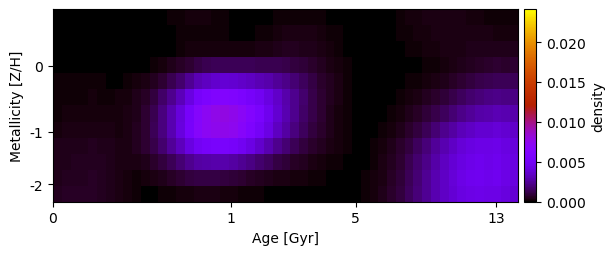

Source data for this figure (header and first rows):
3.373342161736145944e-20, 2.645590481062421228e-20, 2.748558763856356335e-20, 2.293604120321435240e-20, 1.537166768365237601e-20, 8.568393916462289684e-20, 1.087229007840108434e-19, 1.378116526643571138e-19, 1.579486099083721427e-19, 1.371658452152882071e-19, 7.571739634427559633e-06, 3.031852963748254298e-05, 6.236064698822247016e-05, 1.136097175288414401e-04, 1.823542329592661856e-04, 2.173072671593208685e-04, 2.434296594782120601e-04, 2.356229056018326745e-04, 1.815133043473039320e-04, 1.390552770679581653e-04, 8.746052329981006640e-05, 3.060545345175997586e-05, 2.127274072588902109e-05, 4.765908352867826282e-05
3.566223532176396678e-20, 2.703195664925297345e-20, 2.512549862237385191e-20, 2.065071916439829026e-20, 1.372105556257733023e-20, 7.025307967562528702e-20, 8.809037273481499627e-20, 1.180732706923512544e-19, 1.699325595484256925e-19, 1.255802565072039664e-19, 5.654620401790613597e-06, 2.264205909311384988e-05, 4.657130378930793041e-05, 8.513623110447727680e-05, 1.335416309715094848e-04, 1.570024463621757897e-04, 1.712345692041564724e-04, 1.656591781867307995e-04, 1.315619246962183148e-04, 1.022976927604865490e-04, 7.231456246801801582e-05, 4.979725067397308604e-05, 6.914336070832632496e-05, 1.210461280673050851e-04
5.088435608406367730e-20, 3.831284180148695885e-20, 3.628115634885559305e-20, 3.181555945063986888e-20, 2.732342289329450037e-20, 6.953590333091179120e-20, 8.080046479661508532e-20, 9.683363958500134001e-20, 1.226282410407362111e-19, 1.176757556388115761e-19, 5.414980212761111236e-06, 2.073072144298069989e-05, 4.392348228129224679e-05, 8.325019341917151185e-05, 1.411002213429897684e-04, 1.909045117684702534e-04, 2.283301371248188554e-04, 2.509151255184658390e-04, 2.448467217747788403e-04, 2.375650444828021461e-04, 2.361542994669499655e-04, 2.367069797593599530e-04, 2.586479742554332511e-04, 3.028392716635411146e-04
1.670457104897674601e-05, 1.730425701464084797e-05, 1.645577732755862128e-05, 1.487969196155414757e-05, 1.430954391525721608e-05, 1.163282124606252122e-05, 8.966814908825232580e-06, 5.275593512744214279e-06, 8.495458926049864507e-06, 2.794351785949605879e-05, 6.872571096012181936e-05, 1.400863972199111113e-04, 2.407096200452434227e-04, 3.851082364208906770e-04, 5.763801411322084936e-04, 8.071693030484724347e-04, 1.081503597068665928e-03, 1.251435190826121358e-03, 1.374618730083047163e-03, 1.415017495618430378e-03, 1.395780011103827604e-03, 1.361206259218617496e-03, 1.324624115439023081e-03, 1.297236010927209880e-03
1.087821724785633629e-04, 1.116448255346614676e-04, 1.134293208051714912e-04, 1.126907760259118454e-04, 1.074684175349432063e-04, 9.457557066082566348e-05, 8.831082132893563531e-05, 9.420389775330177164e-05, 1.263288476747315289e-04, 2.006990420568854645e-04, 3.273348306668887151e-04, 5.271785867214299039e-04, 8.387824098354430824e-04, 1.252967900537952164e-03, 1.734954608198405190e-03, 2.395278313911911039e-03, 3.082908788437973419e-03, 3.389794718343241021e-03, 3.641764217977371855e-03, 3.784697020573137439e-03, 3.745428048986748117e-03, 3.581433675063531302e-03, 3.365592870089683178e-03, 3.112682134954761204e-03
1.549496347589220298e-04, 1.683979995683317315e-04, 1.780180409342995177e-04, 1.820747342707818234e-04, 1.911301031830796424e-04, 1.707203208549987845e-04, 1.692386462325577766e-04, 1.897760223124105527e-04, 2.553436351388382766e-04, 4.006607023787632808e-04, 6.473284621358626383e-04, 1.033580335045800221e-03, 1.606336183809377750e-03, 2.339997334880699470e-03, 3.138114789185816964e-03, 4.213260804666644002e-03, 5.316090836309142476e-03, 5.802197331155025534e-03, 6.196648560887104903e-03, 6.363154675867992854e-03, 6.209917950963460449e-03, 5.830701811801477369e-03, 5.374536323792413091e-03, 4.827046665435768755e-03
1.812383307818345017e-04, 2.055072365798655707e-04, 2.230976414823050821e-04, 2.301032355802728482e-04, 2.578686485936476126e-04, 2.238611048312744698e-04, 2.117016484485266027e-04, 2.238507023089519540e-04, 2.912399821846411757e-04, 4.660386827746253570e-04, 7.808381334763355146e-04, 1.280573431448657311e-03, 2.023185190881592044e-03, 3.007318313550755816e-03, 4.006786090393829602e-03, 5.290110459826146555e-03, 6.570151819282493179e-03, 7.251912745247062093e-03, 7.732379128652033633e-03, 7.855205780075844718e-03, 7.558618494538676957e-03, 7.002620128365191939e-03, 6.376839459473373009e-03, 5.592319344684209236e-03
2.761580066650910401e-04, 3.074936151752694405e-04, 3.346370350501296702e-04, 3.408686916548518578e-04, 3.390966924661597106e-04, 3.146819081410031304e-04, 2.903245207419655606e-04, 2.817951910404335215e-04, 3.304976171164037855e-04, 5.022945666186243337e-04, 8.338276864259938290e-04, 1.360619674570077726e-03, 2.071936304551291654e-03, 3.009172167705474570e-03, 4.136809967639607302e-03, 5.452553501247214482e-03, 6.655999598492787564e-03, 7.240891125572187365e-03, 7.538417575767739423e-03, 7.635848024829701430e-03, 7.387901393851187444e-03, 6.765573264551421988e-03, 5.989151423060402532e-03, 5.172103663488546166e-03
3.901280321650521456e-04, 4.257243086647538501e-04, 4.711048610476155536e-04, 4.690682990578326451e-04, 4.914254186415256123e-04, 4.321248545156410655e-04, 3.783593588681534968e-04, 3.477674781356155384e-04, 3.666400325959645015e-04, 5.099115390208170664e-04, 7.609543191811250990e-04, 1.176717673377394077e-03, 1.749367140918038242e-03, 2.477222286301219122e-03, 3.295047957307965271e-03, 4.199563375856426618e-03, 4.991706896088667945e-03, 5.336435120539815592e-03, 5.482186995451211048e-03, 5.524209539741418637e-03, 5.307637134998174563e-03, 4.861819799861477262e-03, 4.285990228128209838e-03, 3.650967303593022437e-03
4.147957067652291614e-04, 4.526720392772726697e-04, 5.011426656399349836e-04, 5.126075410954657359e-04, 5.552477611715749125e-04, 4.803306061168100666e-04, 3.934373404313086390e-04, 3.256274736671394649e-04, 2.925376269182827435e-04, 3.249538249263519496e-04, 4.424997400695056303e-04, 6.795920525609675357e-04, 1.012842617432054178e-03, 1.414947737493767394e-03, 1.852382318338717223e-03, 2.305978482796532114e-03, 2.669938683360392317e-03, 2.822010752899442240e-03, 2.875187497657930025e-03, 2.833724878140422496e-03, 2.657374517683490367e-03, 2.402411990464163507e-03, 2.093947858030734653e-03, 1.766758358690106046e-03
4.542423827052525717e-04, 4.957740265458915026e-04, 5.375552937959794057e-04, 5.591497722119155014e-04, 6.038255541867304683e-04, 5.112116740056185920e-04, 4.004607863737187981e-04, 2.830988077165422700e-04, 1.957924262160966485e-04, 1.618456246935716988e-04, 1.889698367851341712e-04, 2.879804844721879165e-04, 4.424791474582509218e-04, 6.119747547002149122e-04, 7.856537099790525261e-04, 9.476604105119159271e-04, 1.071135354630332881e-03, 1.105132069574115555e-03, 1.082648147008582681e-03, 1.013675705720530097e-03, 9.057138419709554605e-04, 7.845980965750511908e-04, 6.575716283304517112e-04, 5.347380566378917392e-04
5.504099044970357226e-04, 6.091047291490655222e-04, 6.562598504994871006e-04, 6.201111274327906781e-04, 6.382885471367457254e-04, 5.420508546242184828e-04, 4.273689915003649024e-04, 3.142121109164019510e-04, 2.046211484545797836e-04, 1.208856372097391217e-04, 7.918343002064015350e-05, 9.106941286499126414e-05, 1.337410229082264691e-04, 1.824047293661406417e-04, 2.311513271403840874e-04, 2.764565808164128795e-04, 3.056275974489282678e-04, 3.099553150792220407e-04, 2.913078534836444165e-04, 2.597249856383342104e-04, 2.220742759418521607e-04, 1.838837358737685241e-04, 1.448755744485551687e-04, 1.112158888922473092e-04
